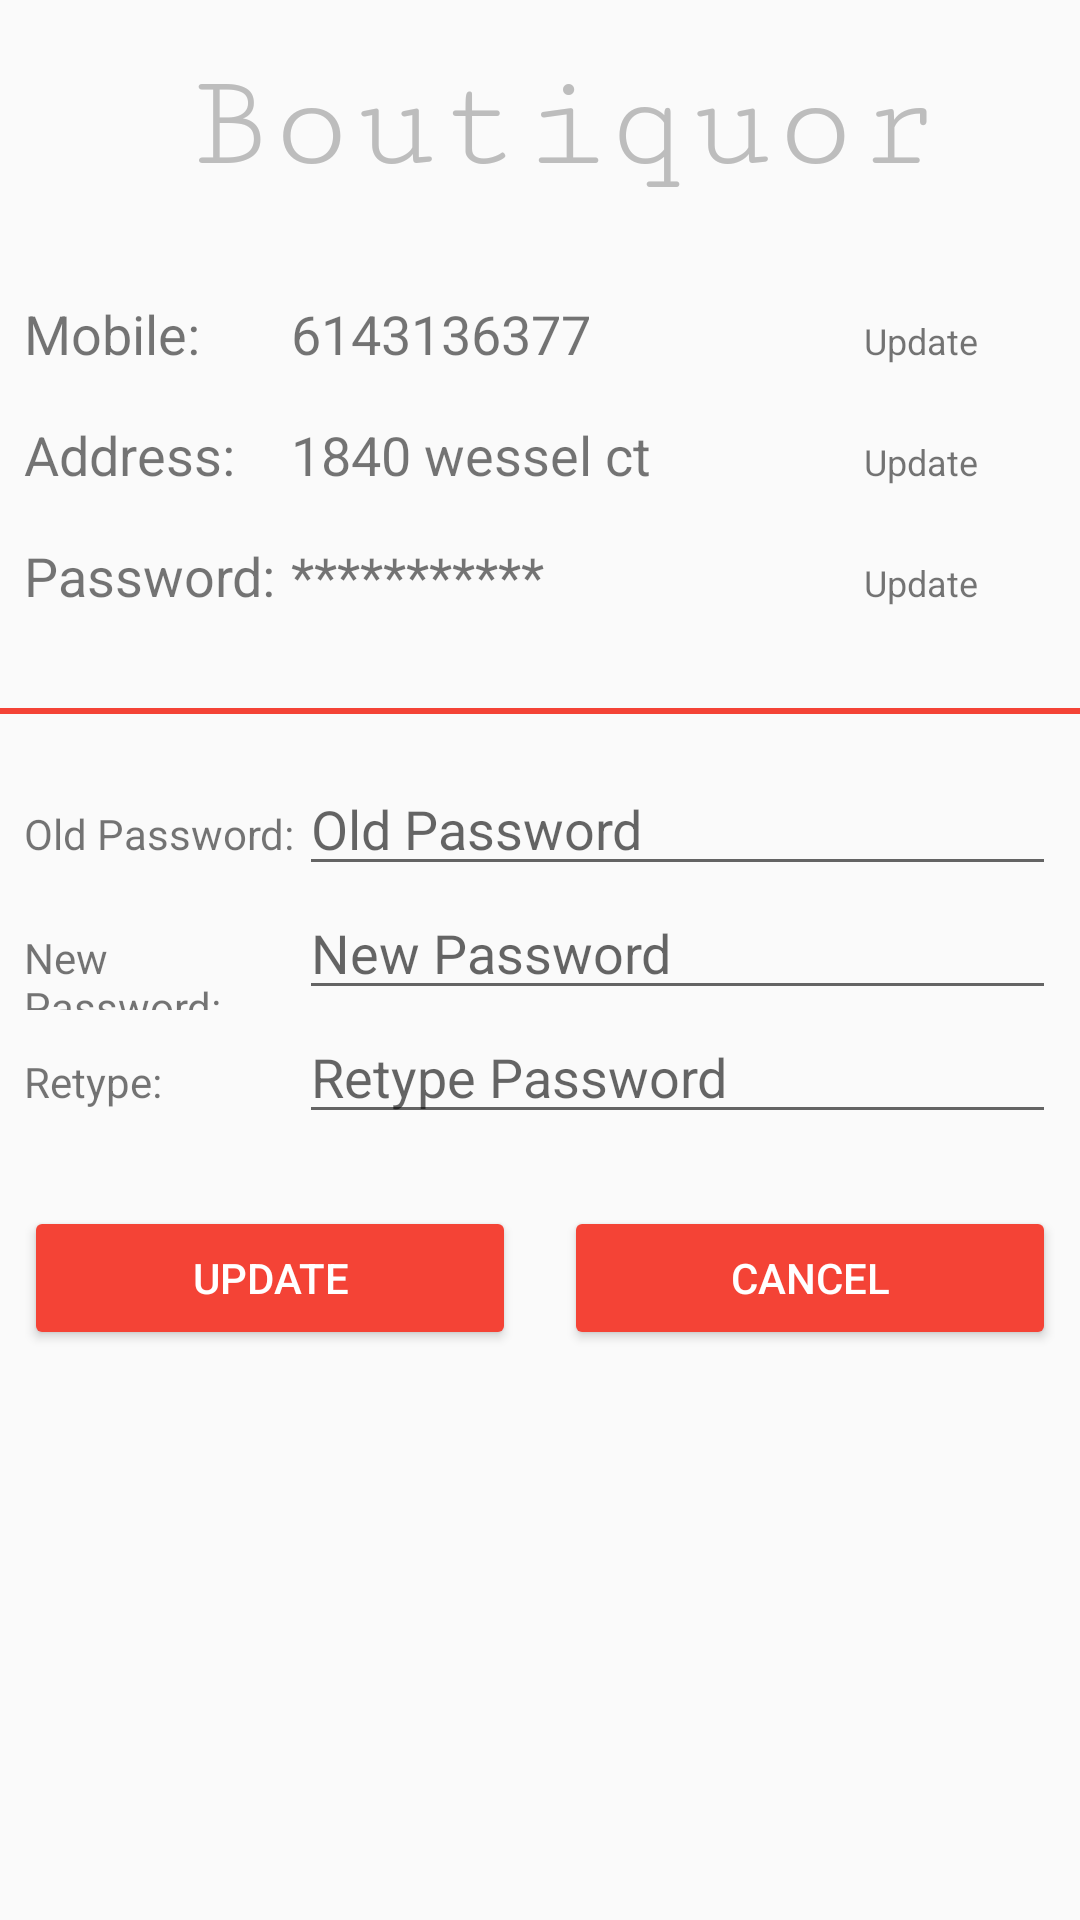

The Android layout XML behind this screen, and the referenced resources:
<!-- AndroidManifest.xml: application theme AppTheme -->
<!-- res/layout/fragment_profile.xml -->
<LinearLayout xmlns:android="http://schemas.android.com/apk/res/android"
    xmlns:tools="http://schemas.android.com/tools"
    android:layout_width="match_parent"
    android:layout_height="match_parent"
    android:orientation="vertical"
    tools:context=".fragments.ProfileFragment">

    
    <LinearLayout
        android:layout_width="match_parent"
        android:layout_height="wrap_content"
        android:layout_gravity="center"
        android:layout_margin="@dimen/horizontal_padding"
        android:gravity="center"
        android:orientation="horizontal"
        android:padding="@dimen/horizontal_padding">

        <TextView
            android:layout_width="wrap_content"
            android:layout_height="wrap_content"
            android:layout_marginLeft="@dimen/activity_horizontal_margin"
            android:fontFamily="serif-monospace"
            android:text="Boutiquor"
            android:textColor="@color/divider"
            android:textSize="46sp" />

    </LinearLayout>

    <LinearLayout
        android:layout_width="match_parent"
        android:layout_height="wrap_content"
        android:layout_marginTop="@dimen/horizontal_padding"
        android:orientation="horizontal"
        android:padding="@dimen/horizontal_padding">

        <TextView
            android:layout_width="0dp"
            android:layout_height="wrap_content"
            android:layout_weight="1.4"
            android:text="Mobile:"
            android:textSize="18sp" />

        <TextView
            android:id="@+id/profile_mobile"
            android:layout_width="0dp"
            android:layout_height="wrap_content"
            android:layout_weight="3"
            android:text="6143136377"
            android:textSize="18sp" />

        <TextView
            android:id="@+id/profile_update_mobile"
            android:layout_width="0dp"
            android:layout_height="wrap_content"
            android:layout_weight="1"
            android:clickable="true"
            android:text="Update"
            android:textSize="12sp" />
    </LinearLayout>

    <LinearLayout
        android:layout_width="match_parent"
        android:layout_height="wrap_content"
        android:orientation="horizontal"
        android:padding="@dimen/horizontal_padding">

        <TextView
            android:layout_width="0dp"
            android:layout_height="wrap_content"
            android:layout_weight="1.4"
            android:text="Address:"
            android:textSize="18sp" />

        <TextView
            android:id="@+id/profile_address"
            android:layout_width="0dp"
            android:layout_height="wrap_content"
            android:layout_weight="3"
            android:text="1840 wessel ct"
            android:textSize="18sp" />

        <TextView
            android:id="@+id/profile_update_address"
            android:layout_width="0dp"
            android:layout_height="wrap_content"
            android:layout_weight="1"
            android:clickable="true"
            android:text="Update"
            android:textSize="12sp" />
    </LinearLayout>

    <LinearLayout
        android:layout_width="match_parent"
        android:layout_height="wrap_content"
        android:orientation="horizontal"
        android:padding="@dimen/horizontal_padding">

        <TextView
            android:layout_width="0dp"
            android:layout_height="wrap_content"
            android:layout_weight="1.4"
            android:text="Password:"
            android:textSize="18sp" />

        <TextView
            android:layout_width="0dp"
            android:layout_height="wrap_content"
            android:layout_weight="3"
            android:text="***********"
            android:textSize="18sp" />

        <TextView
            android:id="@+id/profile_update_pwd"
            android:layout_width="0dp"
            android:layout_height="wrap_content"
            android:layout_weight="1"
            android:clickable="true"
            android:text="Update"
            android:textSize="12sp" />
    </LinearLayout>

    <LinearLayout
        android:id="@+id/profile_pwd_linear"
        android:layout_width="match_parent"
        android:layout_height="wrap_content"
        android:orientation="vertical">

        <LinearLayout
            android:layout_width="match_parent"
            android:layout_height="wrap_content"
            android:paddingTop="@dimen/activity_vertical_margin"
            android:paddingBottom="@dimen/activity_vertical_margin">

            <View
                android:layout_width="0dp"
                android:layout_height="2dp"
                android:layout_marginTop="8dp"
                android:layout_weight="1"
                android:background="@color/colorPrimary" />
        </LinearLayout>

        <LinearLayout
            android:layout_width="match_parent"
            android:layout_height="wrap_content"
            android:orientation="horizontal"
            android:paddingLeft="@dimen/horizontal_padding"
            android:paddingRight="@dimen/horizontal_padding">

            <TextView
                android:id="@+id/profile_tv_pwd"
                android:layout_width="0dp"
                android:layout_height="wrap_content"
                android:layout_weight="2"
                android:text="Old Password:" />

            <EditText
                android:id="@+id/profile_oldpwd"
                android:layout_width="0dp"
                android:layout_height="wrap_content"
                android:layout_weight="5.5"
                android:hint="Old Password" />
        </LinearLayout>

        <LinearLayout
            android:layout_width="match_parent"
            android:layout_height="wrap_content"
            android:orientation="horizontal"
            android:paddingLeft="@dimen/horizontal_padding"
            android:paddingRight="@dimen/horizontal_padding">

            <TextView
                android:id="@+id/profile_tv_newpwd"
                android:layout_width="0dp"
                android:layout_height="wrap_content"
                android:layout_weight="2"
                android:text="New Password:" />

            <EditText
                android:id="@+id/profile_newpwd"
                android:layout_width="0dp"
                android:layout_height="wrap_content"
                android:layout_weight="5.5"
                android:hint="New Password" />
        </LinearLayout>

        <LinearLayout
            android:layout_width="match_parent"
            android:layout_height="wrap_content"
            android:orientation="horizontal"
            android:paddingLeft="@dimen/horizontal_padding"
            android:paddingRight="@dimen/horizontal_padding">

            <TextView
                android:id="@+id/profile_tv_repwd"
                android:layout_width="0dp"
                android:layout_height="wrap_content"
                android:layout_weight="2"
                android:text="Retype:" />

            <EditText
                android:id="@+id/profile_newpwd2"
                android:layout_width="0dp"
                android:layout_height="wrap_content"
                android:layout_weight="5.5"
                android:hint="Retype Password" />
        </LinearLayout>

        <LinearLayout
            android:layout_width="match_parent"
            android:layout_height="wrap_content"
            android:layout_marginTop="@dimen/activity_vertical_margin"
            android:orientation="horizontal"
            android:padding="@dimen/horizontal_padding">

            <Button
                android:id="@+id/profile_confirm_button"
                android:layout_width="0dp"
                android:layout_height="wrap_content"
                android:layout_marginRight="@dimen/activity_horizontal_margin"
                android:layout_weight="1"
                android:backgroundTint="@color/colorPrimary"
                android:text="Update"
                android:textColor="@color/icons" />

            <Button
                android:id="@+id/profile_cancel_button"
                android:layout_width="0dp"
                android:layout_height="wrap_content"
                android:layout_weight="1"
                android:backgroundTint="@color/colorPrimary"
                android:text="Cancel"
                android:textColor="@color/icons" />
        </LinearLayout>
    </LinearLayout>
</LinearLayout>
<!-- resources referenced by this layout -->
<resources>
  <color name="colorPrimary">#F44336</color>
  <color name="divider">#BDBDBD</color>
  <color name="icons">#FFFFFF</color>
  <dimen name="activity_horizontal_margin">16dp</dimen>
  <dimen name="activity_vertical_margin">16dp</dimen>
  <dimen name="horizontal_padding">8dp</dimen>
  <style name="AppTheme" parent="Theme.AppCompat.Light.DarkActionBar">
          
          <item name="colorPrimary">@color/colorPrimary</item>
          <item name="colorPrimaryDark">@color/colorPrimaryDark</item>
          <item name="colorAccent">@color/colorAccent</item>
      </style>
  <color name="colorPrimaryDark">#D32F2F</color>
  <color name="colorAccent">#FF5252</color>
</resources>
